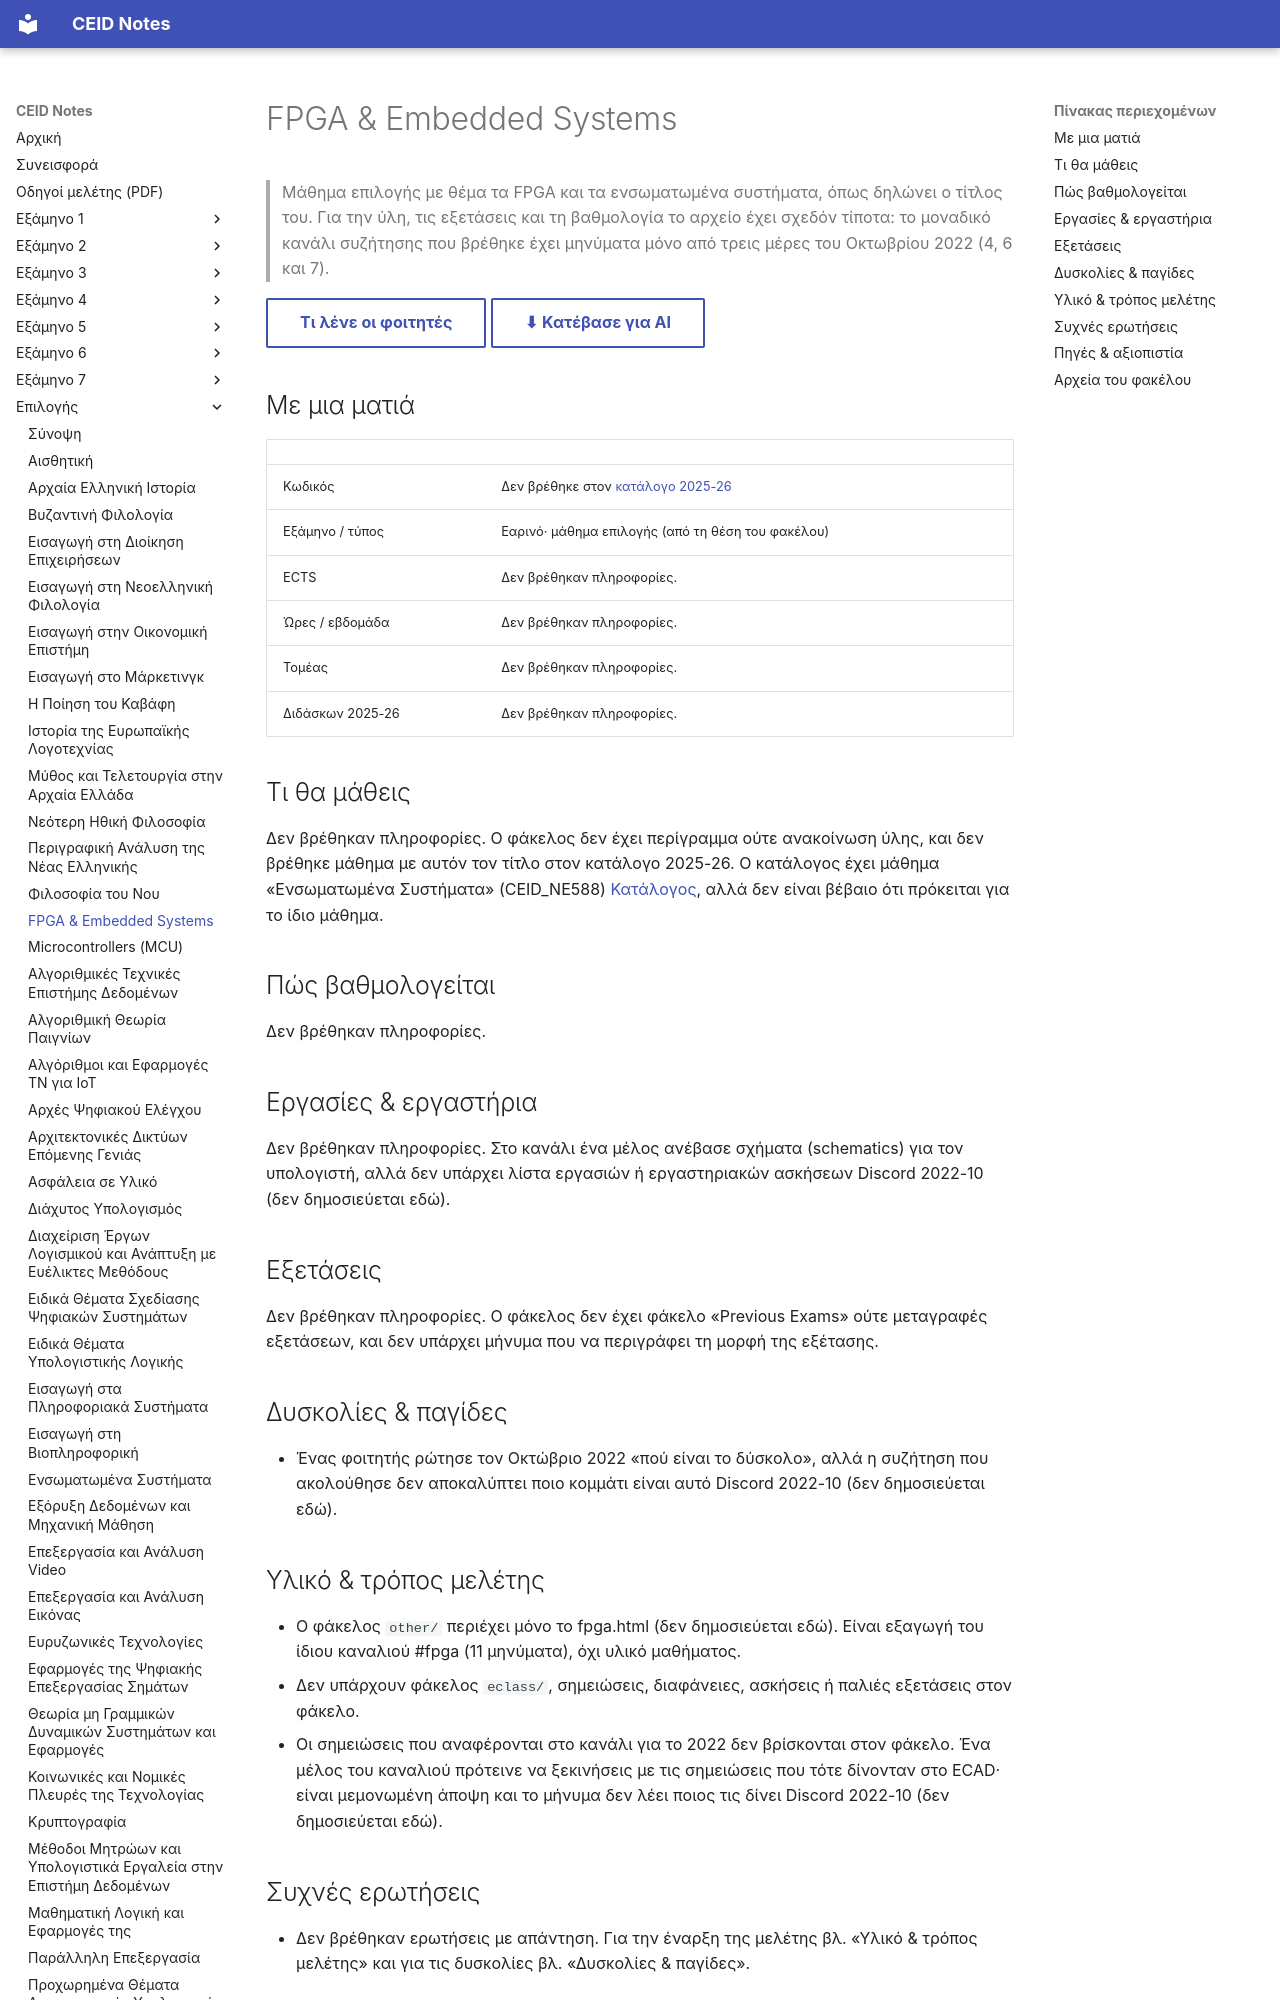

repository: kdngiorgos/ceid-notes · page: Electives (Μαθήματα Επιλογής)/Εαρινά (Spring)/FPGA & Embedded Systems/index.html · generator: mkdocs

---
code: null
title: "FPGA & Embedded Systems"
category: elective
code_aliases: []
season: spring
difficulty: null
sources: [discord/2022-23_winter.md, other/fpga.html, ../../../catalog/curriculum.md]
last_reviewed: 2026-10-11
---
# FPGA & Embedded Systems

> Μάθημα επιλογής με θέμα τα FPGA και τα ενσωματωμένα συστήματα, όπως δηλώνει ο τίτλος του. Για την ύλη, τις εξετάσεις και τη βαθμολογία το αρχείο έχει σχεδόν τίποτα: το μοναδικό κανάλι συζήτησης που βρέθηκε έχει μηνύματα μόνο από τρεις μέρες του Οκτωβρίου 2022 (4, 6 και 7).

[Τι λένε οι φοιτητές](#δυσκολίες--παγίδες){ .md-button } [⬇ Κατέβασε για AI](../../../downloads/elective-fpga-embedded-systems.zip){ .md-button }


## Με μια ματιά

| | |
|---|---|
| Κωδικός | Δεν βρέθηκε στον [κατάλογο 2025-26](../../../catalog/curriculum.md) |
| Εξάμηνο / τύπος | Εαρινό· μάθημα επιλογής (από τη θέση του φακέλου) |
| ECTS | Δεν βρέθηκαν πληροφορίες. |
| Ώρες / εβδομάδα | Δεν βρέθηκαν πληροφορίες. |
| Τομέας | Δεν βρέθηκαν πληροφορίες. |
| Διδάσκων 2025-26 | Δεν βρέθηκαν πληροφορίες. |

## Τι θα μάθεις

Δεν βρέθηκαν πληροφορίες. Ο φάκελος δεν έχει περίγραμμα ούτε ανακοίνωση ύλης, και δεν βρέθηκε μάθημα με αυτόν τον τίτλο στον κατάλογο 2025-26. Ο κατάλογος έχει μάθημα «Ενσωματωμένα Συστήματα» (CEID_NE588) [Κατάλογος](../../../catalog/curriculum.md), αλλά δεν είναι βέβαιο ότι πρόκειται για το ίδιο μάθημα.

## Πώς βαθμολογείται

Δεν βρέθηκαν πληροφορίες.
